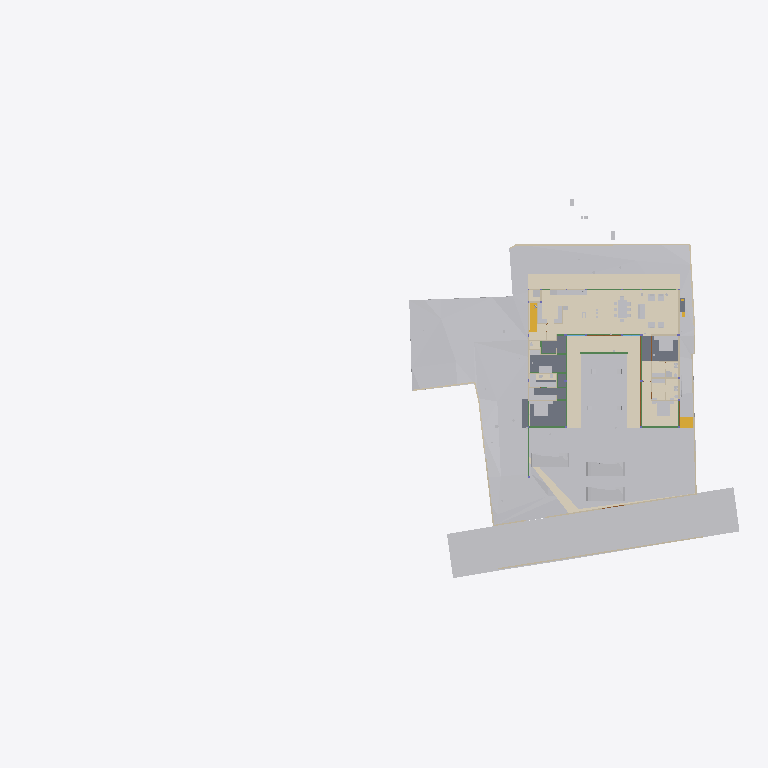
Plan cut of the same IFC building model at storey 'FF' (level 0.00 m, cut at 1.40 m), seen from above with north up, elements coloured by IFC class (only those large enough to see are counted): 37 other elements (light grey), 19 walls (beige), 13 beams (green), 10 coverings (cream), 9 slabs (grey), 3 doors (brown), 2 stair flights (yellow). Cut surfaces are drawn darker.
Extent 96.7 m × 52.8 m × 138.5 m (x, y, z). Storeys (13): FF at 0.00 m; GF Finished Floor Level at 0.00 m; SF at 0.00 m; FFLintel at 0.00 m; Ground Level at 0.00 m; Electrical at 0.00 m; Plumbing at 0.00 m; GF Floor Level at 0.00 m; schedule at 0.00 m; Road Level at 0.00 m; Terrace at 0.00 m; Areacalc at 0.00 m; GFLintel at 0.00 m. Elements (1356): 259 IfcBeam, 155 IfcWall, 107 IfcSlab, 89 IfcCovering, 85 IfcSwitchingDevice, 64 IfcPipeSegment, 61 IfcDoor, 57 IfcColumn, 51 IfcEarthworksCut, 47 IfcLightFixture, 40 IfcFurniture, 36 IfcWindow.

HEADER;
FILE_DESCRIPTION(('ViewDefinition [CoordinationView]'),'2;1');
FILE_NAME('Manilal.ifc','2026-06-04T19:56:57+05:30',(''),(''),'IfcOpenShell 0.8.5','Bonsai 0.8.5','');
FILE_SCHEMA(('IFC4X3'));
ENDSEC;
DATA;
#24581=IFCPROJECT('2TuuvCHJz54PsFPcraEbH$',$,'My Project',$,$,$,$,(#53,#354),#24580);
#35019=IFCSITE('0lpfVeOW52QfroqLYyHNY2',$,'My Site',$,$,#28,$,$,$,(8,51,2,500000),(76,44,20,0),$,$,$);
#35435=IFCBUILDING('0MzaWOaS178x5FMqOflU3C',$,'My Building',$,$,#33,$,$,$,$,$,$);
#30840=IFCBUILDINGSTOREY('09kFoqoxrCvB1_fcEsMZsQ',$,'FF',$,$,#157971,$,$,$,$);
#33791=IFCBUILDINGSTOREY('0zoFHJ9PnFW80M$mIVDQW3',$,'GF Finished Floor Level',$,$,#159791,$,$,$,$);
#35436=IFCBUILDINGSTOREY('0MckaoTknA3edZMUNhTyAK',$,'SF',$,$,#161321,$,$,$,$);
#35437=IFCBUILDINGSTOREY('0DtUgpQ1b6nBmkLmvc_ehu',$,'FFLintel',$,$,#159516,$,$,$,$);
#35438=IFCBUILDINGSTOREY('2nxT8wHGnDX9t8LjuK$yoz',$,'Ground Level',$,$,#160331,$,$,$,$);
#35439=IFCBUILDINGSTOREY('2JRfeNnUP7R92jcKtKmwj5',$,'Electrical',$,$,#5283,$,$,$,$);
#35440=IFCBUILDINGSTOREY('0fi$VcvNr0Zu6wnPuK6jDB',$,'Plumbing',$,$,#12883,$,$,$,$);
#35441=IFCBUILDINGSTOREY('0qJiDzySr4lhgisX7t8beM',$,'GF Floor Level',$,$,#160206,$,$,$,$);
#35442=IFCBUILDINGSTOREY('33UZQ2TSvAg8IY4x5QCp2i',$,'schedule',$,$,#161311,$,$,$,$);
#35448=IFCBUILDINGSTOREY('3LpnsPikv4mRTBpfC3WQtx',$,'Road Level',$,$,#35447,$,$,$,$);
#35454=IFCBUILDINGSTOREY('2oUibsQsXAPxeAaTU5dGGW',$,'Terrace',$,$,#161561,$,$,$,$);
#35455=IFCBUILDINGSTOREY('3JrIAq4xL0avIQ8pEnV5X6',$,'Areacalc',$,$,#28105,$,$,$,$);
#135844=IFCBUILDINGSTOREY('3zcetogIDA6wyARG1Gifp_',$,'GFLintel',$,$,#135860,$,$,$,$);
#33545=IFCGEOGRAPHICELEMENT('3hzKcHmG15MBT$Lf89GHXN',$,'PureSite',$,$,#159986,#33544,$,.TERRAIN.);
#29425=IFCGEOGRAPHICELEMENT('20M0x6_hv1D8u5ftoKpVy3',$,'Road',$,$,#158451,#29424,$,.TERRAIN.);
#19241=IFCEARTHWORKSFILL('1Znkwxu0n0meOY5Z$J5ocC',$,'New',$,$,#161456,#19240,$,.SLOPEFILL.);
#149807=IFCCOVERING('0ZC5kagY5CWeuwXahHyPSO',$,'Covering',$,$,#173397,#149818,$,$);
#17773=IFCCOVERING('0_sfUdWJL30geCimsSdPtS',$,'Covering',$,$,#188861,#17772,$,$);
#31043=IFCEARTHWORKSFILL('3O_GobqT1E4v3eEFWom1zq',$,'Cube',$,$,#161481,#31042,$,.SLOPEFILL.);
#150067=IFCCOVERING('2wdHFKIQH8nR0bdVF7dd9y',$,'Covering',$,$,#159511,#150078,$,$);
#150045=IFCCOVERING('1tCLMQF7jBk85j9NY7TVer',$,'Covering',$,$,#159506,#150056,$,$);
#6599=IFCGEOGRAPHICELEMENT('1mqx3WFMb0_xZzgY5_pKpf',$,'Site',$,$,#6441,#6598,$,.TERRAIN.);
#121197=IFCSLAB('1sElfuUoT9ofctZKTce2FO',$,'Slab',$,$,#188755,#121218,$,$);
#121416=IFCSLAB('2GYSZArb19rQqOfLSKPneI',$,'Slab',$,$,#189730,#121437,$,$);
#6804=IFCCOVERING('0wVm3FyC1DcRA3R7QYk_cw',$,'Covering',$,$,#158996,#6803,$,$);
#33349=IFCVEHICLE('2$JJjIzDr6fuhTHFNPOXyx',$,'Vehicle',$,$,#159976,#33348,$,$);
#33377=IFCVEHICLE('375bP1QIr5xwaw0xewwnFn',$,'Vehicle',$,$,#159981,#33376,$,$);
#32708=IFCVEHICLE('1yICD2o296ROLrpKuhe72z',$,'Vehicle',$,$,#160001,#32707,$,$);
#121294=IFCSLAB('3cXoVmxt92rhWda0Ed$sMq',$,'Slab',$,$,#188770,#121313,$,$);
#31012=IFCEARTHWORKSFILL('263qwxfur0Rg9ySw9RIZCG',$,'Cube',$,$,#161476,#31011,$,.SLOPEFILL.);
#121077=IFCSLAB('0t6$kUk9bA2wC9Bsp89bsE',$,'Slab',$,$,#188750,#121098,$,$);
#68931=IFCWALL('1WNacC15X0Xf0V_b60Qnrw',$,'Wall',$,$,#68916,#68930,$,$);
#7021=IFCWALL('3MfSYaOiTA4AjSKpPvRhyi',$,'Wall',$,$,#160251,#7020,$,$);
#121229=IFCSLAB('0cgu80SZ1CFBdtU_3U_sqo',$,'Slab',$,$,#188760,#121248,$,$);
#14253=IFCFURNITURE('3B8s7E7fjDlO_NqnYQjYof',$,'Furniture',$,$,#159471,#14252,$,$);
#14232=IFCFURNITURE('39rrc9a3PCpOjz$eiTdf$W',$,'Furniture',$,$,#159466,#14231,$,$);
#19393=IFCSTAIRFLIGHT('0QDG9AXQX0PgjOZTZBSSJQ',$,'StairFlight',$,$,#179804,#19392,$,13,12,0.179166665444007,0.150000005960464,.STRAIGHT.);
#18379=IFCCOVERING('0Tu9Og4_D5HBIGDp5mNipY',$,'Covering',$,$,#159941,#18378,$,$);
#14211=IFCFURNITURE('2J33rbez11iRfVrYceM8DY',$,'Furniture',$,$,#159461,#14210,$,$);
#134931=IFCSLAB('3kleOS9XbBv8E8cAC2MUMZ',$,'Slab',$,$,#188795,#134950,$,$);
#8378=IFCFURNITURE('29pE85kkP97uASnGdXI9bH',$,'Furniture',$,$,#180846,#8377,$,$);
#212663=IFCCOVERING('3Ryb_FmWf79AGhLNhJtni2',$,'Covering',$,$,#212664,#212680,$,$);
#32761=IFCSTAIRFLIGHT('1ZDkBQ51D0kPG3so_pcXF$',$,'StairFlight',$,$,#159961,#32760,$,5,4,0.139999997615814,0.300000011920929,.STRAIGHT.);
#7312=IFCFURNITURE('1rzBAdF2XDYQCO3KH26Ul$',$,'Furniture',$,$,#159321,#7311,$,$);
#7124=IFCWALL('2oTy5UOG136OtM3IP_qiPs',$,'Wall',$,$,#160266,#7123,$,$);
#181204=IFCFURNITURE('0ODBLVl4vF2hRjuWcOw_Ss',$,'Furniture',$,$,#181315,#181218,$,$);
#8882=IFCFURNITURE('3MXk8gWif1ohE$RfY6DOqq',$,'Furniture',$,$,#180891,#8881,$,$);
#121264=IFCSLAB('3DZqJfvgzA8wRZqI6J0T6u',$,'Slab',$,$,#188765,#121283,$,$);
#7070=IFCWALL('1HPS5ge59FQA3Ucv4$dmpm',$,'Wall',$,$,#160211,#7069,$,$);
#6825=IFCWALL('0dMaumaK11Re$pxoZyVSQ9',$,'Wall',$,$,#160216,#6824,$,$);
#117465=IFCBEAM('1BDG56Fo1EffTGVJWlrOSV',$,'Beam',$,$,#189206,#117489,$,$);
#6947=IFCWALL('2oOsi6buvCeB4sZT1ijFA2',$,'Wall',$,$,#160236,#6946,$,$);
#7198=IFCWALL('27WVA19Qv4efvQm6cWiqsn',$,'Wall',$,$,#160281,#7197,$,$);
#2860=IFCWALL('2ecVpX7frBE9HnXe73i5Ta',$,'Wall',$,$,#158051,#2859,$,$);
#7055=IFCWALL('2Y2Bm57Cb8Exxz7st0aRUc',$,'Wall',$,$,#160256,#7054,$,$);
#2760=IFCWALL('1nWrLatmX5UucIWFwHwqn7',$,'Wall',$,$,#158031,#2759,$,$);
#14503=IFCSANITARYTERMINAL('3xh$jYsPrCdfbzsoMPaU7d',$,'SanitaryTerminal',$,$,#158231,#14502,$,$);
#6967=IFCWALL('2QiW7TnGvAygi5PkoeW31n',$,'Wall',$,$,#160241,#6966,$,$);
#7336=IFCFURNITURE('297XdECV95zgrEUMPgoxvq',$,'Furniture',$,$,#166254,#7335,$,$);
#117924=IFCBEAM('26MWo7Q3r89h34tnyV3VqO',$,'Beam',$,$,#158826,#117948,$,$);
#118488=IFCBEAM('1yDzZODt9DqAxC$9vdp28d',$,'Beam',$,$,#188685,#118508,$,$);
#149780=IFCCOVERING('0J_g6hcTv9cRQ2USWWyPwz',$,'Covering',$,$,#159316,#149794,$,$);
#6852=IFCWALL('10l$0x7lzBbBMMGF1qxI0s',$,'Wall',$,$,#160221,#6851,$,$);
#37240=IFCCOVERING('0PQrCkTx57dh$onY4WcnuP',$,'Covering',$,$,#212879,#37239,$,$);
#180184=IFCSLAB('3XsDFGWD1BSA2mQGFV4y5P',$,'Slab',$,$,#186618,#180203,$,$);
#7524=IFCFURNITURE('2WOkgMLY9DaQ5N36UmDPHK',$,'Furniture',$,$,#159481,#7523,$,$);
#181247=IFCFURNITURE('2IFqbQAc91SvFOWL9qQ_Hp',$,'Furniture',$,$,#181289,#181261,$,$);
#37317=IFCCOVERING('3S2yvLawD5mBaXS_3MAFeb',$,'Covering',$,$,#161931,#37316,$,$);
#2740=IFCWALL('2UVtoYL$14dgND2FpfCTNX',$,'Wall',$,$,#180026,#2739,$,$);
#181316=IFCFURNITURE('1MiIGYkC95LB$TlinIkOCY',$,'Furniture',$,$,#181358,#181330,$,$);
#181359=IFCFURNITURE('1CXax7cz16Lw$iXoKcCv9S',$,'Furniture',$,$,#181391,#181373,$,$);
#3120=IFCWALL('27UD4TXAD7ihl0Wy7NK4TU',$,'Wall',$,$,#190513,#3119,$,$);
#181130=IFCFURNITURE('2BZ4PM4xL0mxhrgWeryD0z',$,'Furniture',$,$,#181193,#181144,$,$);
#8233=IFCFURNITURE('07u5w712j3mw4b0aBksq9x',$,'Furniture',$,$,#180836,#8232,$,$);
#8275=IFCFURNITURE('12HNCs16rDfwTzmyXQzSEm',$,'Furniture',$,$,#159396,#8274,$,$);
#134741=IFCTRANSPORTELEMENT('03v1QXRab5hAQCg0k7uMmE',$,'TransportElement',$,$,#159086,#134740,$,$);
#136862=IFCBEAM('3GbMx_RdD5iPEcxuIXRpJq',$,'Beam',$,$,#159111,#136886,$,$);
#7178=IFCWALL('3DOK2PUDn3QwM2HLeZR6QD',$,'Wall',$,$,#160276,#7177,$,$);
#28903=IFCDOOR('0abo0sfkX2yO6I5W4AOpFJ',$,'Door',$,$,#188866,#28902,'8_9',$,$,$,$,$);
#29453=IFCDOOR('2t$p1hgeX2Y9d6XgGeH1wU',$,'Door',$,$,#158456,#29452,'10',$,$,$,$,$);
#17245=IFCBEAM('34KHkEeqDDGvK_5Fk8J57X',$,'Beam',$,$,#188725,#17244,$,$);
#118965=IFCBEAM('2q5rHihOD7Uew4LhP_Wmzu',$,'Beam',$,$,#188730,#118985,$,$);
#119705=IFCBEAM('0PzT6ZxyD0ofbT8LQclMZU',$,'Beam',$,$,#162001,#119725,$,$);
#119657=IFCBEAM('1I8TXwdtzDKwOcUd9jNQh0',$,'Beam',$,$,#161981,#119677,$,$);
#8170=IFCFURNITURE('264iryIv5DPeHKPV4n8Efc',$,'Furniture',$,$,#159376,#8169,$,$);
#8212=IFCFURNITURE('257RdHH05EBOcTJGwoEUlD',$,'Furniture',$,$,#180831,#8211,$,$);
#8254=IFCFURNITURE('0I7Hp4EB58Eh801L1SZ2MY',$,'Furniture',$,$,#180841,#8253,$,$);
#2980=IFCWALL('2oouJeu9XF0PkUjeEvxQOm',$,'Wall',$,$,#158081,#2979,$,$);
#57259=IFCWASTETERMINAL('04rWQVzPD6qPOBwfQan54a',$,'WasteTerminal',$,$,#189282,#57258,$,$);
#57273=IFCWASTETERMINAL('2TVx$vPvH6whbXQBVyaqx3',$,'WasteTerminal',$,$,#57264,#57272,$,$);
#121327=IFCSLAB('3GhbNUHJX7EQ5bnnr7cy0N',$,'Slab',$,$,#158966,#121348,$,$);
#2800=IFCWALL('1CCeDmF7D6CgViS7R2QfSU',$,'Wall',$,$,#159001,#2799,$,$);
#8191=IFCFURNITURE('0w5hTHOp59R8PIefbPbOxu',$,'Furniture',$,$,#180826,#8190,$,$);
#207893=IFCSANITARYTERMINAL('3sMlINjg19XfXurJ13QGTZ',$,'SanitaryTerminal',$,$,#212039,#207892,$,$);
#12967=IFCELECTRICAPPLIANCE('1eEaYeX5DEbxuBNwn_MOC2',$,'ElectricAppliance','655L LG Double Door',$,#158586,#12966,$,$);
#15427=IFCSANITARYTERMINAL('2ApYGb9E92GxsnAmMhtfWI',$,'SanitaryTerminal',$,$,#158241,#15426,$,$);
#26115=IFCDOOR('2spRv5Ji91n9yqKIOFRqVg',$,'Door',$,$,#158406,#26114,'06',$,$,$,$,$);
#113619=IFCBEAM('29wGKuRwHDGQ$_XRPZHv2c',$,'Beam',$,$,#158656,#113639,$,$);
#113409=IFCBEAM('1ikXLNgDz6TvuB0i8WCRRt',$,'Beam',$,$,#188640,#113429,$,$);
#118757=IFCBEAM('0XJKJIheL038tdiuTatcqM',$,'Beam',$,$,#188715,#118777,$,$);
#2880=IFCWALL('2sYuhccprBsBolIfSKHX1A',$,'Wall',$,$,#158056,#2879,$,$);
#57245=IFCWASTETERMINAL('0JT_xL3PPDzO_JIHqa1ORQ',$,'WasteTerminal',$,$,#57236,#57244,$,$);
#57287=IFCWASTETERMINAL('0PdUvslhj6EeXtTV12HTnv',$,'WasteTerminal',$,$,#57278,#57286,$,$);
#113666=IFCBEAM('23IEHcmXv5T8IPdcjVIYBX',$,'Beam',$,$,#188645,#113686,$,$);
#118683=IFCBEAM('2rSbeGjU184hGo4RBkJ7gI',$,'Beam',$,$,#188700,#118703,$,$);
#3240=IFCWALL('2FDZc$1Z57bgSDQnhsHhc1',$,'Wall',$,$,#158146,#3239,$,$);
ENDSEC;
